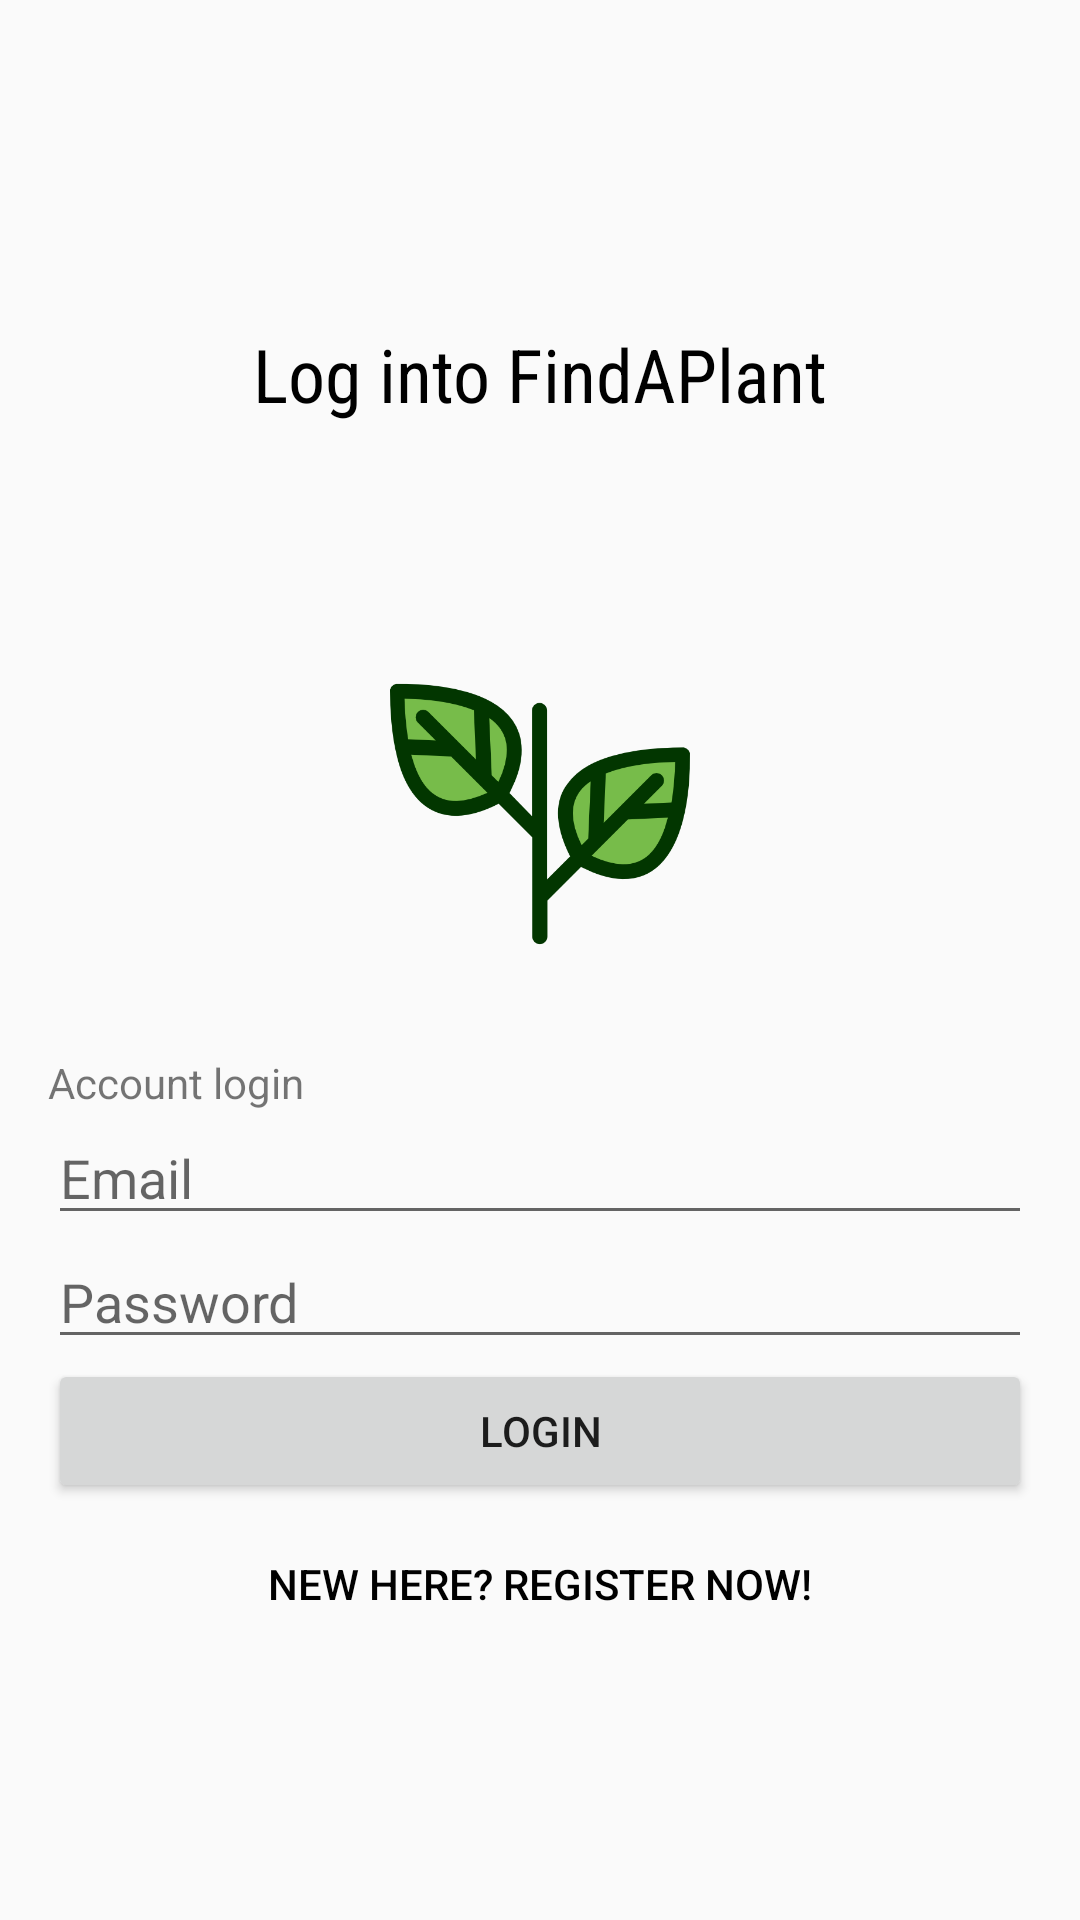

Reconstruct the res/layout file that produces this screen, plus the resources it refers to.
<!-- AndroidManifest.xml: application theme Theme.AppCompat.Light.NoActionBar -->
<!-- res/layout/activity_login.xml -->
<?xml version="1.0" encoding="utf-8"?>
<LinearLayout xmlns:android="http://schemas.android.com/apk/res/android"
    xmlns:app="http://schemas.android.com/apk/res-auto"
    xmlns:tools="http://schemas.android.com/tools"
    android:layout_width="match_parent"
    android:layout_height="match_parent"
    android:gravity="center_vertical"
    android:orientation="vertical"
    android:padding="16dp"
    tools:context=".LoginActivity">

    <TextView
        android:layout_width="match_parent"
        android:layout_height="wrap_content"
        android:layout_marginBottom="60dp"
        android:fontFamily='sans-serif-condensed'
        android:gravity="center"
        android:padding="20dp"
        android:text="Log into FindAPlant"
        android:textColor="#000000"
        android:textSize="12pt"
        app:layout_constraintBottom_toBottomOf="parent"
        app:layout_constraintLeft_toLeftOf="parent"
        app:layout_constraintRight_toRightOf="parent"
        app:layout_constraintTop_toTopOf="parent"
        app:layout_constraintVertical_bias="0.12"></TextView>

    <ImageView
        android:id="@+id/homeButton"
        android:layout_width="100dp"
        android:layout_height="100dp"
        android:layout_gravity="center_horizontal"
        android:layout_marginBottom="30dp"
        android:clickable="true"
        android:src="@drawable/leaf" />

    <TextView
        android:id="@+id/textView"
        android:layout_width="match_parent"
        android:layout_height="wrap_content"
        android:text="Account login" />

    <EditText
        android:id="@+id/email"
        android:layout_width="match_parent"
        android:layout_height="wrap_content"
        android:hint="Email" />

    <EditText
        android:id="@+id/password"
        android:layout_width="match_parent"
        android:layout_height="wrap_content"
        android:hint="Password"
        android:inputType="textPassword" />

    <Button
        android:id="@+id/login"
        android:layout_width="match_parent"
        android:layout_height="wrap_content"
        android:text="Login" />

    <Button
        android:id="@+id/registerButton"
        android:layout_width="fill_parent"
        android:layout_height="wrap_content"
        android:layout_marginTop="3dp"
        android:background="@null"
        android:forceDarkAllowed="false"
        android:text="@string/register_instead"
        android:textColor="@android:color/black" />

    <ProgressBar
        android:id="@+id/progressBar"
        android:layout_width="wrap_content"
        android:layout_height="wrap_content"
        android:visibility="gone" />
</LinearLayout>
<!-- resources referenced by this layout -->
<resources>
  <!-- drawable leaf: png bitmap (drawable, 20131 bytes) -->
  <string name="register_instead">New here? Register Now!</string>
</resources>
